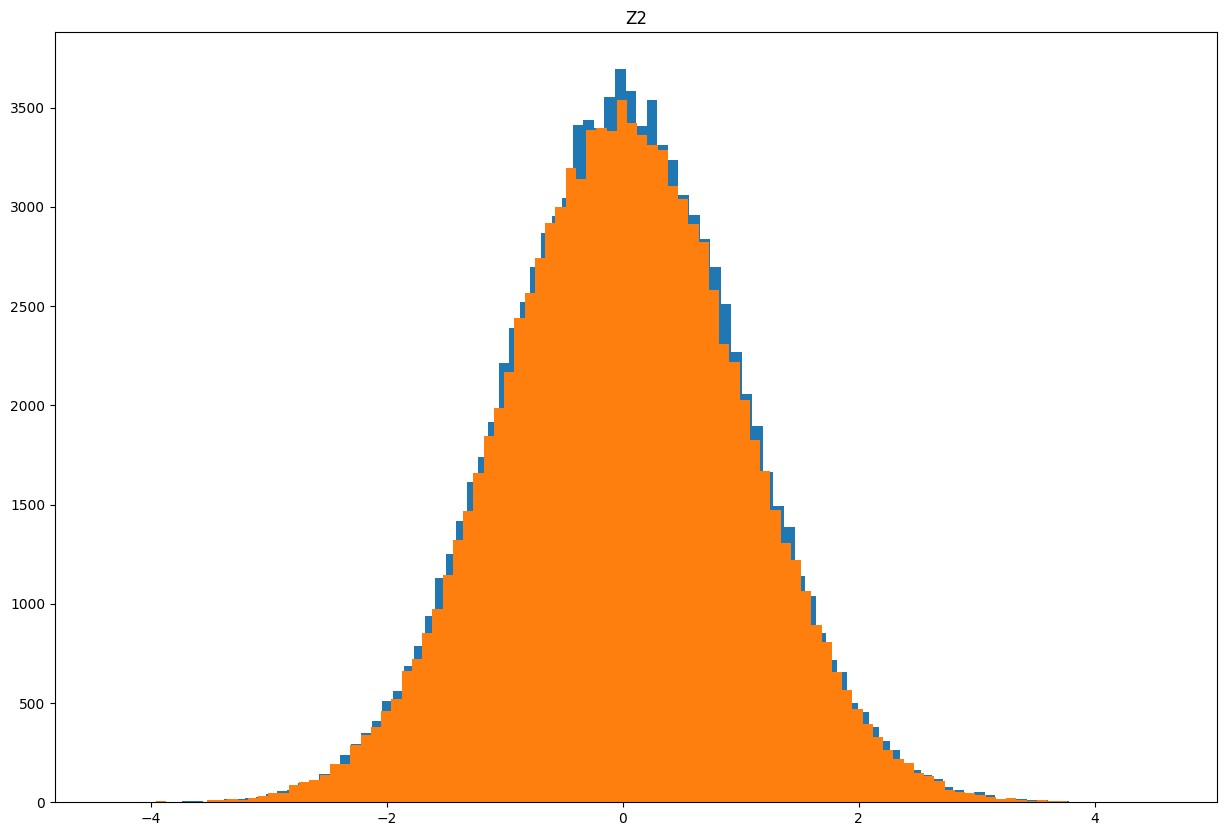

Reproduce this figure in Python. (Note: this script raises an exception after producing the figure.)
#75.26 Simulación - TP1
#Grupo 5
# [redacted]
# [redacted]
# [redacted]
# [redacted]

#Ejercicio 5
from matplotlib import pyplot as plt
import numpy as np

#Tamaño gráficos
plt.style.use('default')
plt.rcParams['figure.figsize'] = (15, 10)

tam_muestra = 100000

u1 = np.random.uniform(0, 1, tam_muestra)
u2 = np.random.uniform(0, 1, tam_muestra)

z1 = np.sqrt(-2*np.log(u1))*np.cos(2*np.pi*u2)
z2 = np.sqrt(-2*np.log(u1))*np.sin(2*np.pi*u2)

plt.hist(z1, 100)
plt.title('Z1')
plt.show()

plt.hist(z2, 100)
plt.title('Z2')
plt.show()

# comparo las normales estandar generadas con la generado por scipy
x = np.arange(-5, 5, 0.1)

plt.plot(x, norm.pdf(x, 0, 1), color='r')
plt.hist(z1, 100, density=True)
plt.title('Z1')
plt.show()

plt.plot(x, norm.pdf(x, 0, 1), color='r')
plt.hist(z2, 100, density=True)
plt.title('Z2')
plt.show()

# Calculo la media y varianza de la distribución obtenida y la comparo contra los valores teóricos.
media_teorica = 0
desvio_estandar_teorico = 1

# Para z1
media_muestra = np.mean(z1)
print('Media de la muestra z1:', media_muestra)
print('Diferencia hasta la media teorica:', media_teorica - media_muestra)
print('')

muestra_desvio_estandar = np.std(z1)
print('Desvio estandar de la muestra z1:', muestra_desvio_estandar)
print('Diferencia hasta el devio estandar teorico:', desvio_estandar_teorico - muestra_desvio_estandar)
print('')

# Para z2
media_muestra = np.mean(z2)
print('Media de la muestra z2:', media_muestra)
print('Diferencia hasta la media teorica:', media_teorica - media_muestra)
print('')

muestra_desvio_estandar = np.std(z2)
print('Desvio estandar de la muestra z2:', muestra_desvio_estandar)
print('Diferencia hasta el devio estandar teorico:', desvio_estandar_teorico - muestra_desvio_estandar)
print('')
